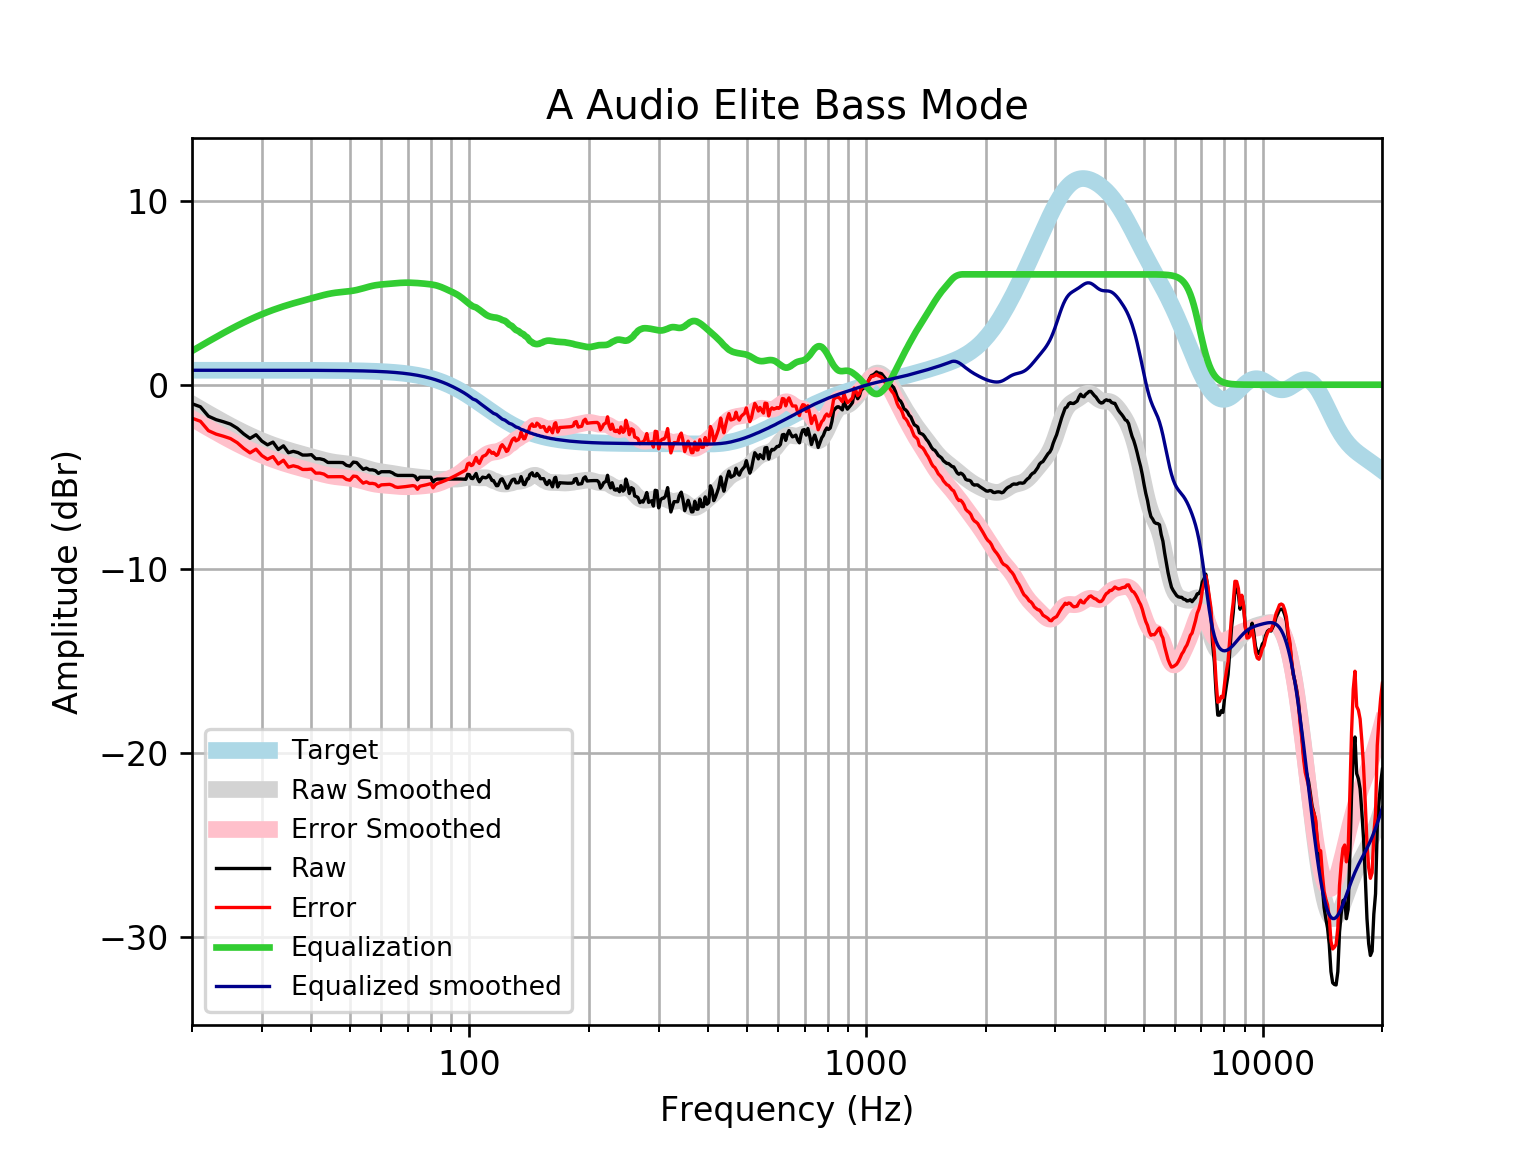

The table this chart was drawn from, first rows:
frequency, raw, error, smoothed, error_smoothed, equalization, equalized_raw, equalized_smoothed, target
20, -1.033, -1.819, -1.048, -1.834, 1.834, 0.8007, 0.7859, 0.7859
21, -1.201, -1.987, -1.315, -2.101, 2.101, 0.8994, 0.7859, 0.7859
22, -1.713, -2.499, -1.567, -2.352, 2.352, 0.6397, 0.7859, 0.7858
23, -1.899, -2.685, -1.803, -2.589, 2.589, 0.6899, 0.7858, 0.7858
24, -2.014, -2.8, -2.025, -2.811, 2.811, 0.7961, 0.7858, 0.7858
25, -2.141, -2.927, -2.231, -3.017, 3.017, 0.8755, 0.7857, 0.7857
26, -2.365, -3.151, -2.422, -3.208, 3.208, 0.8422, 0.7857, 0.7857
27, -2.676, -3.461, -2.598, -3.384, 3.384, 0.7077, 0.7856, 0.7856
28, -2.919, -3.704, -2.76, -3.545, 3.545, 0.6262, 0.7855, 0.7855
29, -2.718, -3.504, -2.908, -3.693, 3.693, 0.9746, 0.7854, 0.7854
30, -3.068, -3.853, -3.043, -3.828, 3.828, 0.76, 0.7852, 0.7852
31, -3.268, -4.053, -3.167, -3.952, 3.952, 0.6832, 0.785, 0.785
32, -3.121, -3.906, -3.279, -4.064, 4.064, 0.9433, 0.7848, 0.7848
33, -3.523, -4.308, -3.382, -4.166, 4.166, 0.6433, 0.7846, 0.7846
34, -3.322, -4.106, -3.475, -4.259, 4.259, 0.9376, 0.7843, 0.7843
35, -3.697, -4.481, -3.56, -4.344, 4.344, 0.6475, 0.7839, 0.7839
36, -3.624, -4.407, -3.639, -4.422, 4.422, 0.7988, 0.7835, 0.7835
37, -3.692, -4.475, -3.712, -4.495, 4.495, 0.8035, 0.783, 0.783
38, -3.825, -4.607, -3.782, -4.564, 4.564, 0.7393, 0.7824, 0.7824
39, -3.825, -4.607, -3.849, -4.631, 4.631, 0.8061, 0.7818, 0.7818
40, -3.803, -4.584, -3.915, -4.696, 4.696, 0.8935, 0.781, 0.781
41, -4.027, -4.807, -3.98, -4.76, 4.76, 0.7328, 0.7801, 0.7801
42, -4.026, -4.805, -4.042, -4.821, 4.821, 0.7948, 0.7791, 0.7791
43, -4.081, -4.859, -4.099, -4.877, 4.877, 0.7956, 0.778, 0.7779
44, -4.227, -5.004, -4.15, -4.926, 4.926, 0.6994, 0.7766, 0.7766
45, -4.227, -5.002, -4.193, -4.968, 4.968, 0.7407, 0.7752, 0.7751
46, -4.227, -5, -4.227, -5, 5, 0.7732, 0.7735, 0.7734
47, -4.227, -4.999, -4.254, -5.025, 5.025, 0.7982, 0.7715, 0.7715
48, -4.235, -5.004, -4.276, -5.045, 5.045, 0.8107, 0.7694, 0.7694
49, -4.383, -5.15, -4.297, -5.064, 5.064, 0.6815, 0.767, 0.767
50, -4.428, -5.192, -4.322, -5.086, 5.086, 0.6578, 0.7643, 0.7642
51, -4.207, -4.968, -4.353, -5.114, 5.114, 0.9068, 0.7612, 0.7612
52, -4.233, -4.99, -4.391, -5.149, 5.149, 0.9166, 0.7579, 0.7578
53, -4.428, -5.182, -4.438, -5.192, 5.192, 0.7638, 0.7541, 0.7541
54, -4.601, -5.351, -4.49, -5.24, 5.24, 0.6387, 0.7499, 0.7499
55, -4.535, -5.281, -4.544, -5.289, 5.289, 0.7534, 0.7453, 0.7453
56, -4.629, -5.37, -4.595, -5.335, 5.335, 0.7057, 0.7402, 0.7401
57, -4.629, -5.364, -4.641, -5.375, 5.375, 0.7457, 0.7345, 0.7345
58, -4.672, -5.4, -4.679, -5.407, 5.407, 0.7352, 0.7283, 0.7283
59, -4.82, -5.542, -4.71, -5.431, 5.431, 0.6108, 0.7215, 0.7215
60, -4.73, -5.444, -4.735, -5.449, 5.449, 0.7186, 0.714, 0.714
61, -4.73, -5.436, -4.756, -5.462, 5.462, 0.7323, 0.7058, 0.7058
62, -4.73, -5.427, -4.778, -5.474, 5.474, 0.7445, 0.6969, 0.6969
63, -4.73, -5.417, -4.8, -5.487, 5.487, 0.7571, 0.6871, 0.6871
64, -4.79, -5.467, -4.824, -5.5, 5.5, 0.7101, 0.6765, 0.6765
65, -4.889, -5.554, -4.849, -5.514, 5.514, 0.6247, 0.665, 0.665
66, -4.931, -5.584, -4.874, -5.526, 5.526, 0.5951, 0.6525, 0.6525
67, -4.931, -5.57, -4.897, -5.536, 5.536, 0.6051, 0.639, 0.639
68, -4.931, -5.556, -4.919, -5.543, 5.543, 0.612, 0.6244, 0.6244
69, -4.931, -5.54, -4.938, -5.546, 5.546, 0.6154, 0.6087, 0.6087
70, -4.931, -5.523, -4.955, -5.547, 5.547, 0.6157, 0.5918, 0.5918
71, -4.931, -5.505, -4.971, -5.544, 5.544, 0.6134, 0.5736, 0.5736
72, -4.931, -5.485, -4.986, -5.54, 5.54, 0.6089, 0.5541, 0.5541
73, -4.979, -5.513, -5, -5.534, 5.534, 0.5543, 0.5333, 0.5333
74, -5.172, -5.683, -5.014, -5.525, 5.525, 0.3529, 0.511, 0.511
75, -5.032, -5.519, -5.028, -5.516, 5.516, 0.4841, 0.4873, 0.4873
76, -5.032, -5.494, -5.043, -5.505, 5.505, 0.4734, 0.462, 0.4621
77, -5.032, -5.467, -5.058, -5.493, 5.493, 0.4619, 0.4352, 0.4353
78, -5.032, -5.438, -5.075, -5.481, 5.481, 0.4497, 0.4068, 0.4068
79, -5.032, -5.408, -5.092, -5.468, 5.468, 0.4366, 0.3767, 0.3768
... 553 more rows
